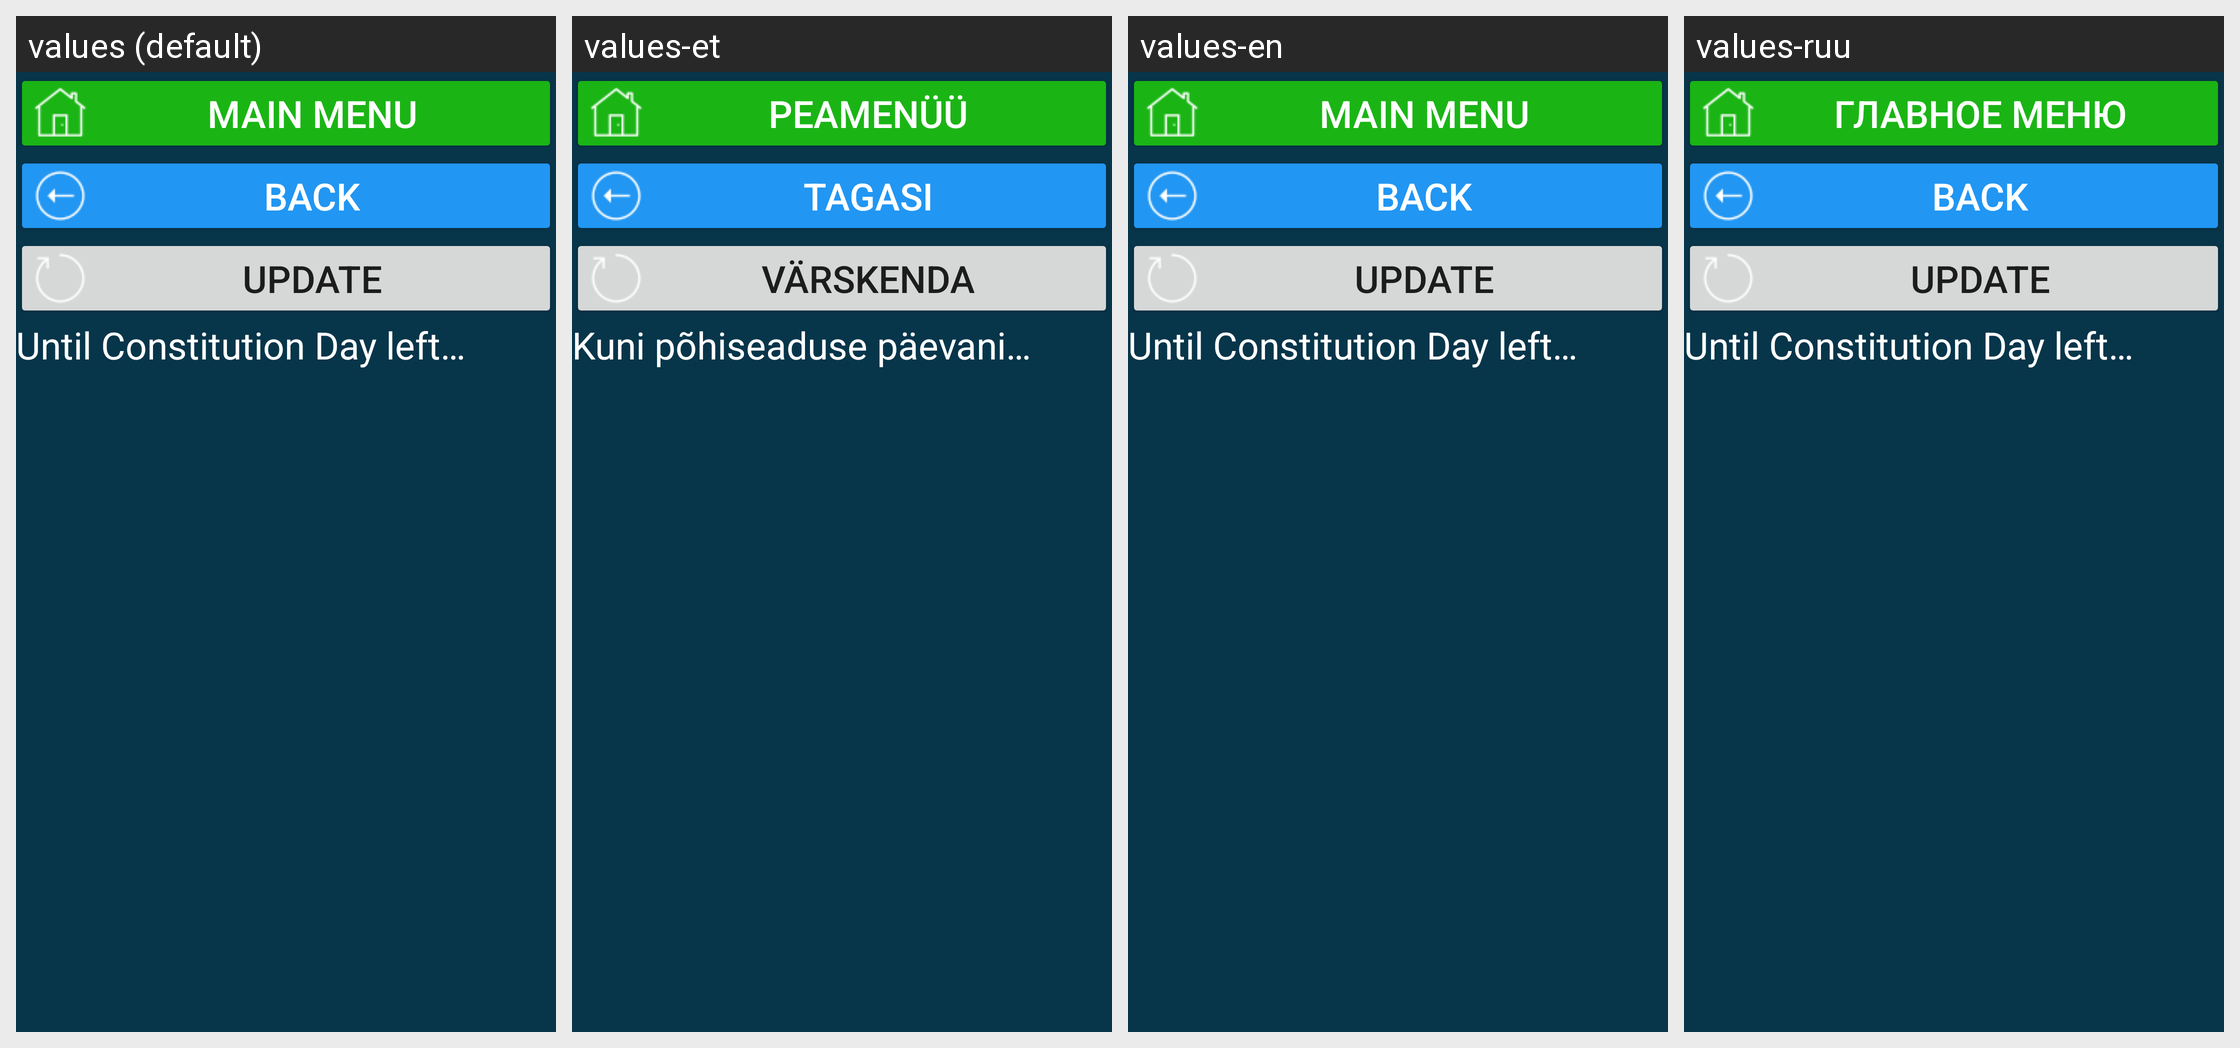

This grid shows one Android layout under several languages. Give, for every string resource on the screen, its name, the default text and each shown locale's text.
Android screen res/layout/activity_kz_hol_den_konstitucii.xml rendered under 4 locales, left to right: values (default), values-et, values-en, values-ruu. Device: Nexus 5 (rendered at 1080×1920; each locale shown at half size, 540×960, under a caption strip naming it); theme Theme.CalculatorData.
Other locales in the repository, not shown: values-de, values-fr, values-kk, values-ru, values-tr, values-uk.
Strings drawn on this screen, with the default value and each locale's value (text and hints the layout hard-codes, and strings that could not be matched under every locale, appear in the picture but are not listed):

main_menu
  values: main menu
  values-et: Peamenüü
  values-en: main menu
  values-ruu: главное меню

b_back_to_holidays_act
  values: back
  values-et: tagasi
  values-en: back
  values-ruu: back  [not translated; the default value is used]

res_b_update
  values: Update
  values-et: Värskenda
  values-en: Update
  values-ruu: Update  [not translated; the default value is used]

do_den_konstitucii
  values: Until Constitution Day left…
  values-et: Kuni põhiseaduse päevani…
  values-en: Until Constitution Day left…
  values-ruu: Until Constitution Day left…  [not translated; the default value is used]
